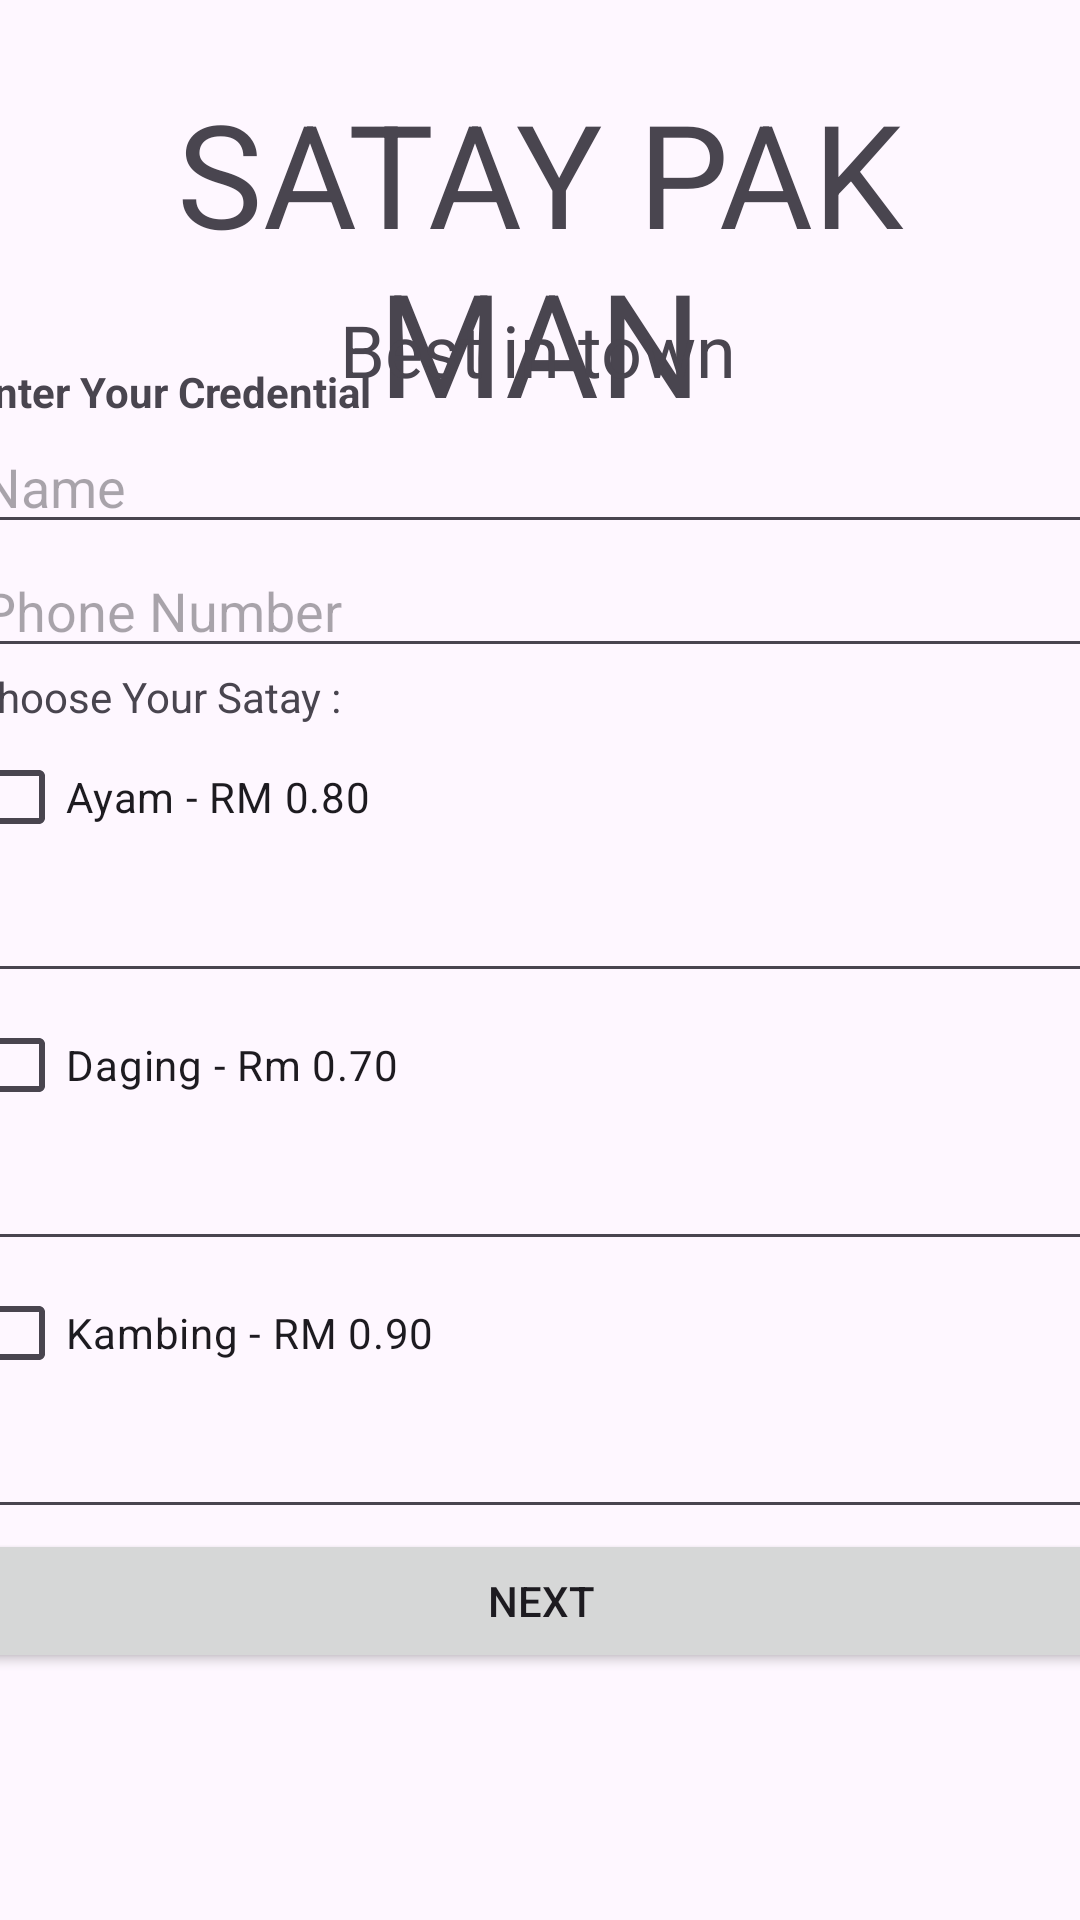

Layout XML and referenced resources for this Android screen:
<!-- AndroidManifest.xml: application theme Theme.MySatayApp -->
<!-- res/layout/activity_second.xml -->
<?xml version="1.0" encoding="utf-8"?>
<androidx.constraintlayout.widget.ConstraintLayout xmlns:android="http://schemas.android.com/apk/res/android"
    xmlns:app="http://schemas.android.com/apk/res-auto"
    xmlns:tools="http://schemas.android.com/tools"
    android:layout_width="match_parent"
    android:layout_height="match_parent"
    tools:context=".SecondActivity">

    <TextView
        android:id="@+id/textView"
        android:layout_width="wrap_content"
        android:layout_height="wrap_content"
        android:text="SATAY PAK MAN"
        android:textAlignment="center"
        android:textSize="48sp"
        app:layout_constraintBottom_toBottomOf="parent"
        app:layout_constraintEnd_toEndOf="parent"
        app:layout_constraintHorizontal_bias="0.489"
        app:layout_constraintStart_toStartOf="parent"
        app:layout_constraintTop_toTopOf="parent"
        app:layout_constraintVertical_bias="0.049" />

    <TextView
        android:id="@+id/textView4"
        android:layout_width="wrap_content"
        android:layout_height="wrap_content"
        android:text="Best in town"
        android:textSize="24sp"
        app:layout_constraintBottom_toBottomOf="parent"
        app:layout_constraintEnd_toEndOf="parent"
        app:layout_constraintHorizontal_bias="0.498"
        app:layout_constraintStart_toStartOf="parent"
        app:layout_constraintTop_toTopOf="parent"
        app:layout_constraintVertical_bias="0.165" />

    <LinearLayout
        android:layout_width="381dp"
        android:layout_height="531dp"
        android:orientation="vertical"
        app:layout_constraintBottom_toBottomOf="parent"
        app:layout_constraintEnd_toEndOf="parent"
        app:layout_constraintStart_toStartOf="parent"
        app:layout_constraintTop_toBottomOf="@+id/textView4">

        <TextView
            android:id="@+id/textView5"
            android:layout_width="match_parent"
            android:layout_height="wrap_content"
            android:text="Enter Your Credential"
            android:textStyle="bold" />

        <EditText
            android:id="@+id/etName"
            android:layout_width="match_parent"
            android:layout_height="wrap_content"
            android:ems="10"
            android:hint="Name"
            android:inputType="text" />

        <EditText
            android:id="@+id/etPhone"
            android:layout_width="match_parent"
            android:layout_height="wrap_content"
            android:ems="10"
            android:hint="Phone Number"
            android:inputType="text" />

        <TextView
            android:id="@+id/textView6"
            android:layout_width="match_parent"
            android:layout_height="wrap_content"
            android:text="Choose Your Satay : " />

        <CheckBox
            android:id="@+id/cbAyam"
            android:layout_width="match_parent"
            android:layout_height="wrap_content"
            android:text="Ayam - RM 0.80" />

        <EditText
            android:id="@+id/etAyam"
            android:layout_width="match_parent"
            android:layout_height="wrap_content"
            android:ems="10"
            android:inputType="number" />

        <CheckBox
            android:id="@+id/cbDaging"
            android:layout_width="match_parent"
            android:layout_height="wrap_content"
            android:text="Daging - Rm 0.70" />

        <EditText
            android:id="@+id/etDaging"
            android:layout_width="match_parent"
            android:layout_height="wrap_content"
            android:ems="10"
            android:inputType="number" />

        <CheckBox
            android:id="@+id/cbKambing"
            android:layout_width="match_parent"
            android:layout_height="wrap_content"
            android:text="Kambing - RM 0.90" />

        <EditText
            android:id="@+id/etKambing"
            android:layout_width="match_parent"
            android:layout_height="wrap_content"
            android:ems="10"
            android:inputType="number" />

        <Button
            android:id="@+id/btnNext2"
            android:layout_width="match_parent"
            android:layout_height="wrap_content"
            android:text="Next" />
    </LinearLayout>
</androidx.constraintlayout.widget.ConstraintLayout>
<!-- resources referenced by this layout -->
<resources>
  <style name="Theme.MySatayApp" parent="Base.Theme.MySatayApp" />
  <style name="Base.Theme.MySatayApp" parent="Theme.Material3.DayNight.NoActionBar">
          
          
      </style>
</resources>
